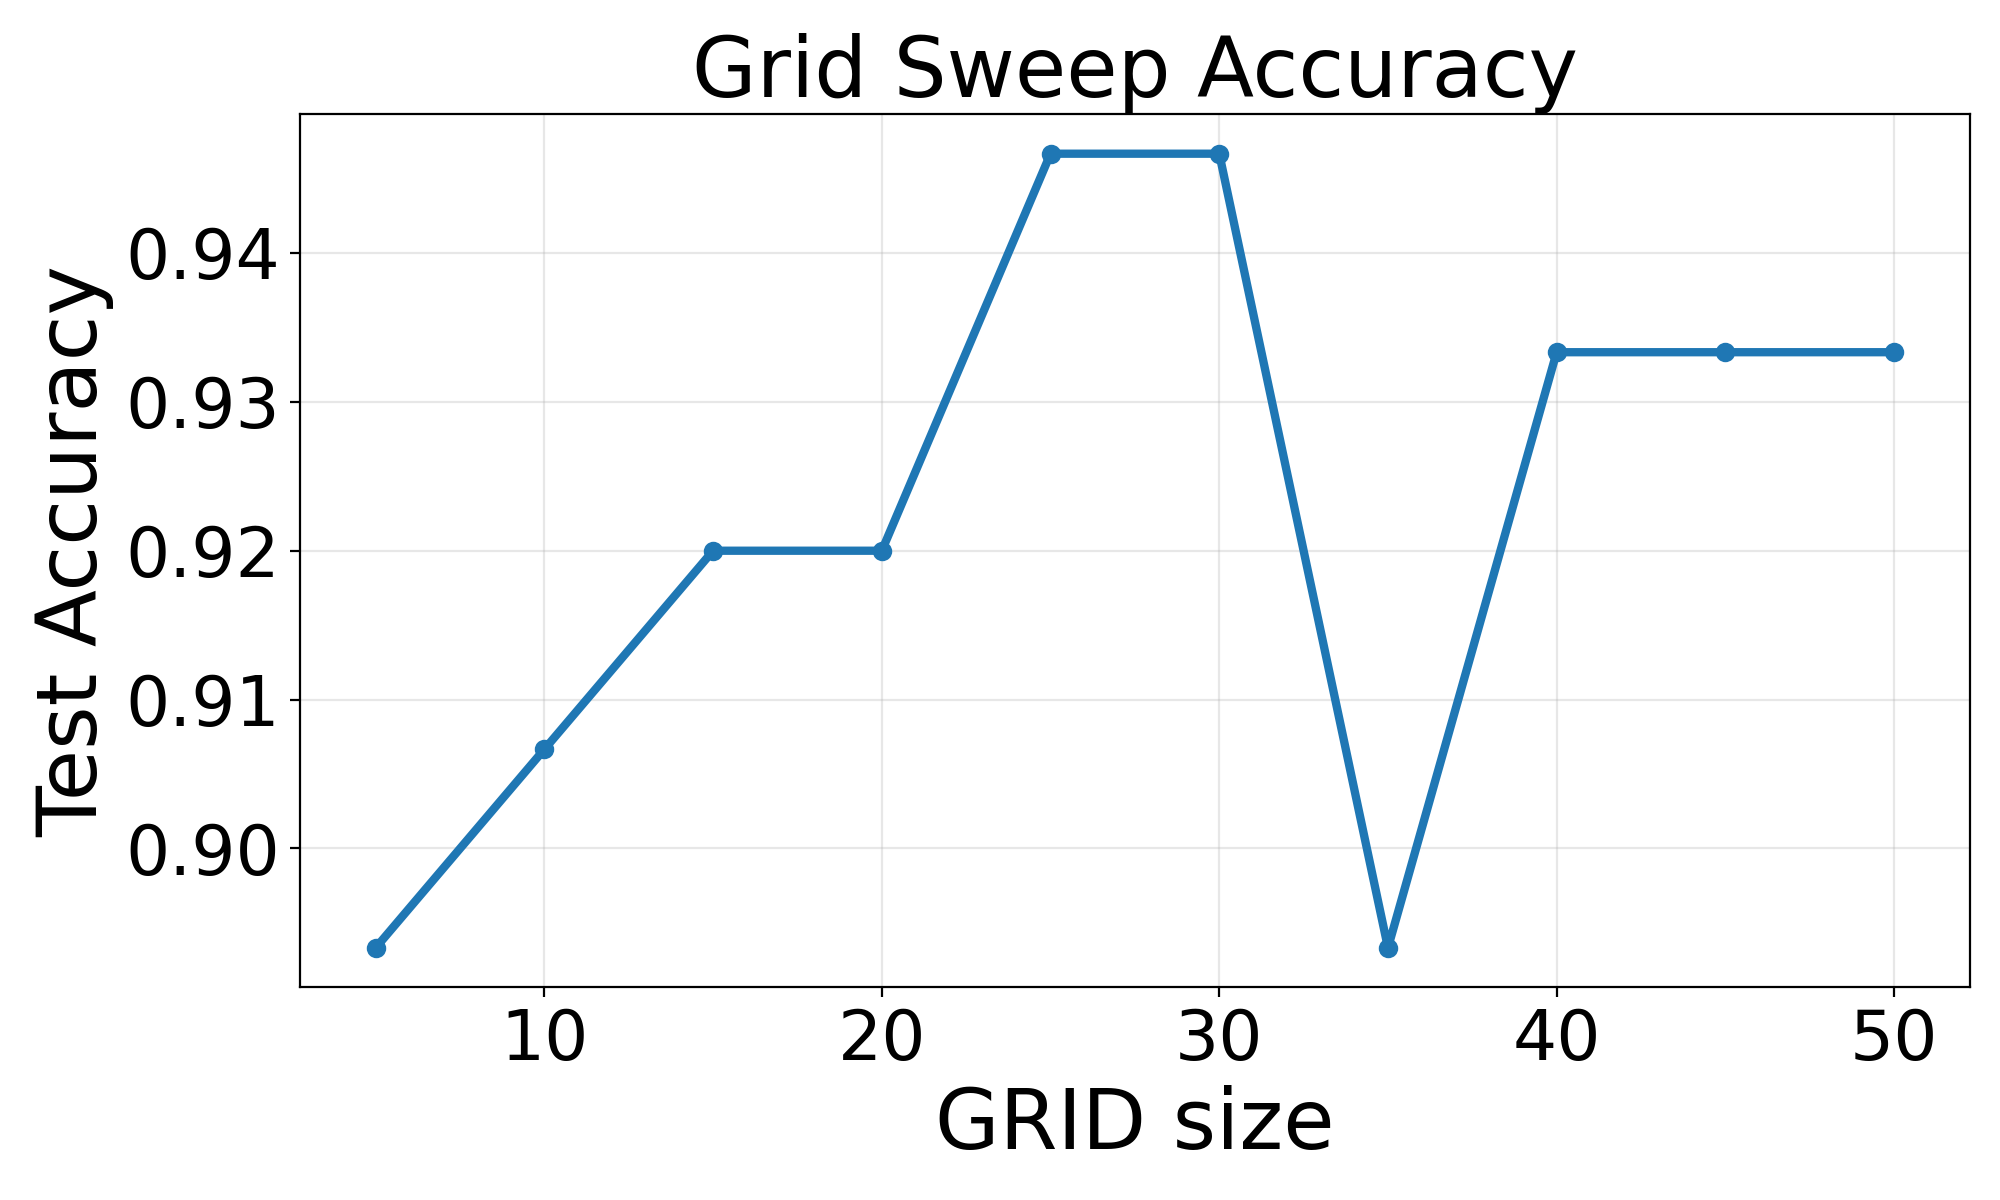

The table this chart was drawn from, first rows:
data_root, feature_mode, grid, test_accuracy, best_cv_score, feature_dim, samples, best_params
NN\mouth_ply, dens, 5, 0.8933, 0.8571, 125, 250, {"svc__C": 20, "svc__gamma": "scale"}
NN\mouth_ply, dens, 10, 0.9067, 0.84, 1000, 250, {"svc__C": 10, "svc__gamma": "auto"}
NN\mouth_ply, dens, 15, 0.92, 0.8286, 3375, 250, {"svc__C": 5, "svc__gamma": "auto"}
NN\mouth_ply, dens, 20, 0.92, 0.8286, 8000, 250, {"svc__C": 3, "svc__gamma": "auto"}
NN\mouth_ply, dens, 25, 0.9467, 0.8343, 15625, 250, {"svc__C": 3, "svc__gamma": "auto"}
NN\mouth_ply, dens, 30, 0.9467, 0.8629, 27000, 250, {"svc__C": 3, "svc__gamma": "auto"}
NN\mouth_ply, dens, 35, 0.8933, 0.8686, 42875, 250, {"svc__C": 5, "svc__gamma": "auto"}
NN\mouth_ply, dens, 40, 0.9333, 0.8743, 64000, 250, {"svc__C": 3, "svc__gamma": "auto"}
NN\mouth_ply, dens, 45, 0.9333, 0.9029, 91125, 250, {"svc__C": 3, "svc__gamma": "auto"}
NN\mouth_ply, dens, 50, 0.9333, 0.9029, 125000, 250, {"svc__C": 3, "svc__gamma": "auto"}
